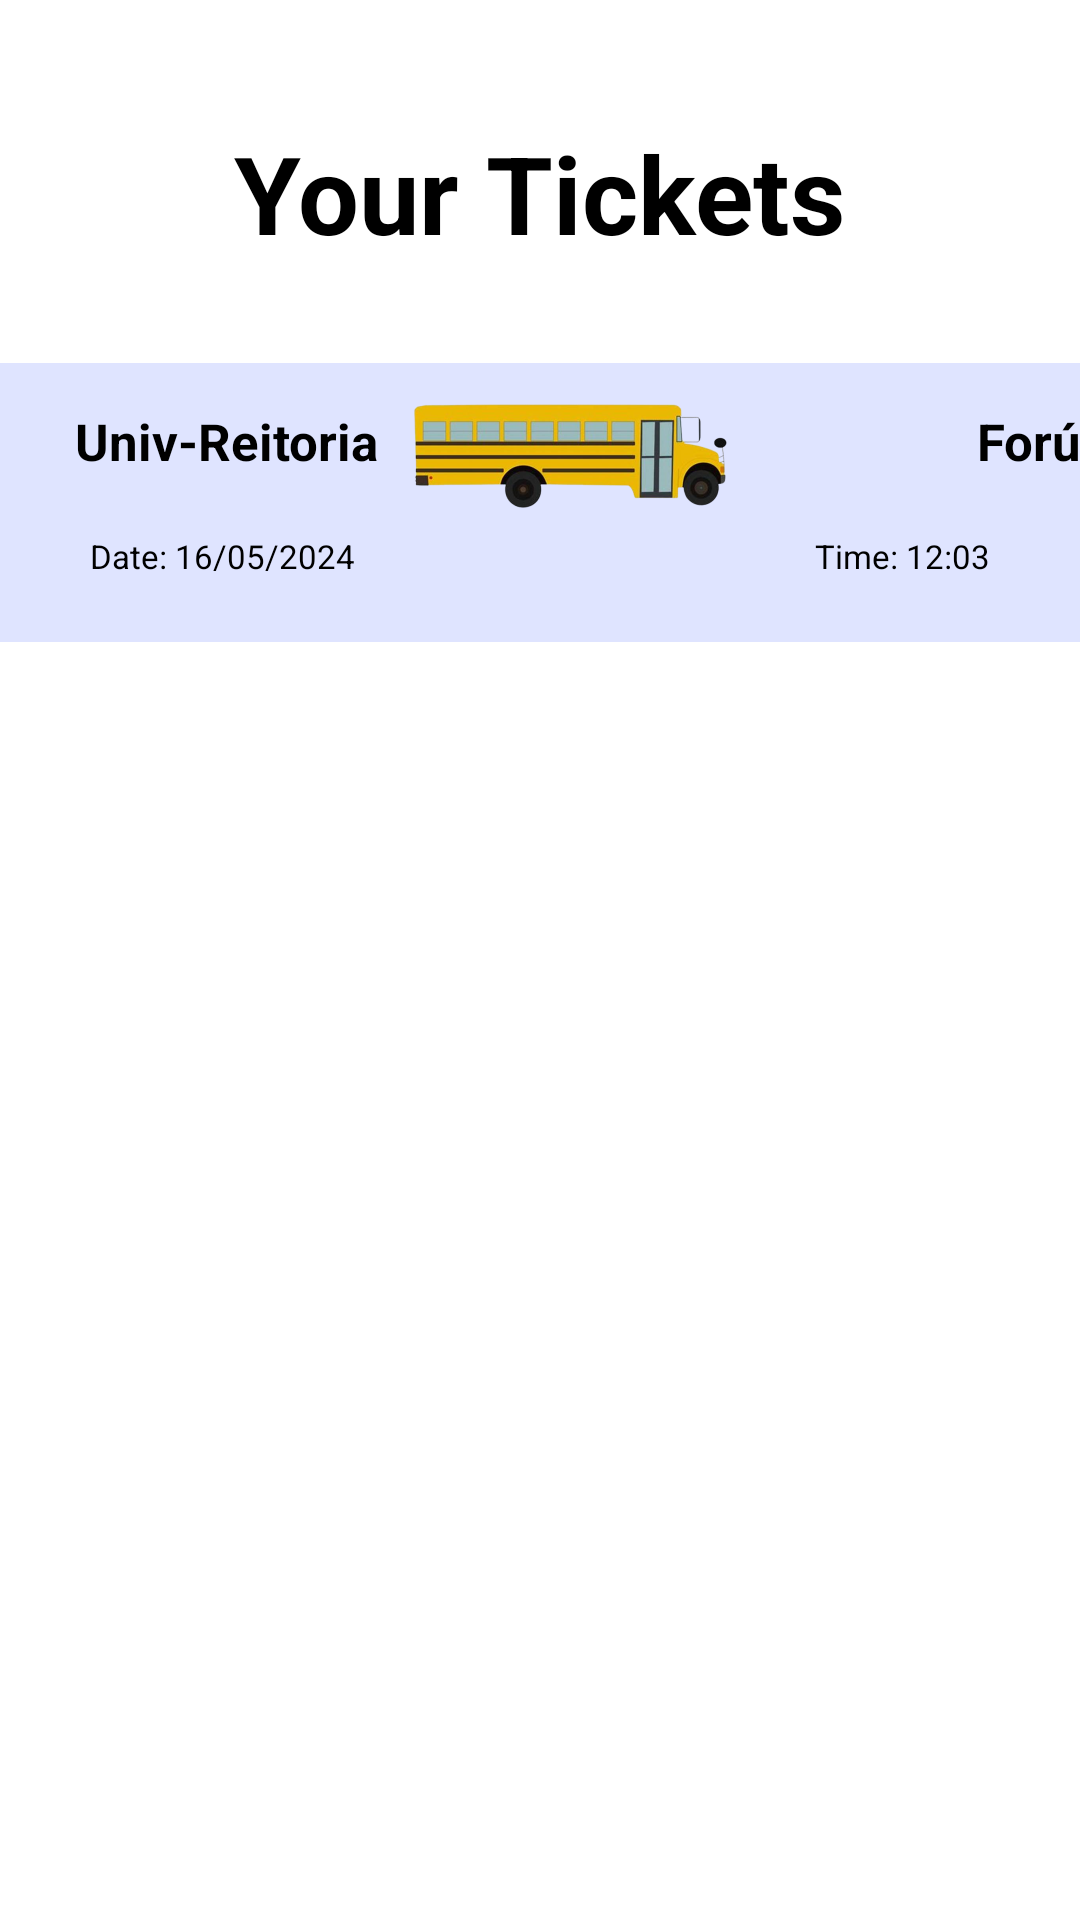

Android layout source for this screen:
<!-- AndroidManifest.xml: application theme Base.Theme.MyApplicationTest -->
<!-- res/layout/fragment_ticket_with_tickets.xml -->
<?xml version="1.0" encoding="utf-8"?>
<FrameLayout xmlns:android="http://schemas.android.com/apk/res/android"
    xmlns:app="http://schemas.android.com/apk/res-auto"
    xmlns:tools="http://schemas.android.com/tools"
    android:layout_width="match_parent"
    android:layout_height="match_parent"
    tools:context=".ticket.TicketFragment">

    <TextView
        android:id="@+id/your_ticket_text"
        android:layout_width="wrap_content"
        android:layout_height="wrap_content"
        android:text="@string/your_ticket_message"
        android:textSize="36sp"
        android:layout_gravity="top|center"
        android:layout_marginTop="40dp"
        android:textStyle="bold"
        android:textColor="@android:color/black" />

    <View
        android:id="@+id/rectangle_1"
        android:layout_width="389dp"
        android:layout_height="93dp"
        android:layout_gravity="center_horizontal"
        android:background="@drawable/rectangle_1"
        android:layout_marginTop="121dp"/>

    <TextView
        android:id="@+id/univ_reitor"
        android:layout_width="129dp"
        android:layout_height="28dp"
        android:layout_alignParentLeft="true"
        android:layout_marginLeft="25dp"
        android:layout_alignParentTop="true"
        android:layout_marginTop="133dp"
        android:text="@string/univ_reitor"
        android:textSize="17sp"
        android:textStyle="bold"
        android:gravity="center_vertical"
        android:textColor="@android:color/black"/>

    <TextView
        android:id="@+id/for_m"
        android:layout_width="85dp"
        android:layout_height="28dp"
        android:layout_alignParentLeft="true"
        android:layout_marginLeft="290dp"
        android:layout_alignParentTop="true"
        android:layout_marginTop="133dp"
        android:text="@string/for_m"
        android:textSize="17sp"
        android:textStyle="bold"
        android:gravity="right|center_vertical"
        android:textColor="@android:color/black"/>

    <TextView
        android:layout_width="wrap_content"
        android:layout_height="wrap_content"
        android:text="Date: 16/05/2024"
        android:textSize="11dp"
        android:layout_marginTop="178dp"
        android:layout_marginLeft="30dp"
        android:textColor="@color/black"/>

    <TextView
        android:layout_width="wrap_content"
        android:layout_height="wrap_content"
        android:text="Time: 12:03"
        android:textSize="11dp"
        android:layout_marginTop="178dp"
        android:layout_marginRight="30dp"
        android:layout_gravity="right"
        android:textColor="@color/black"/>

    <ImageView
        android:id="@+id/my_image"
        android:layout_width="wrap_content"
        android:layout_height="wrap_content"
        android:layout_gravity="center_horizontal"
        android:layout_marginTop="98dp"
        android:layout_marginLeft="10dp"
        android:src="@mipmap/ic_bus_ticket_foreground"/>

</FrameLayout>
<!-- resources referenced by this layout -->
<resources>
  <color name="black">#FF000000</color>
  <!-- drawable rectangle_1 (drawable) -->
  <vector
      xmlns:android="http://schemas.android.com/apk/res/android"
      xmlns:aapt="http://schemas.android.com/aapt"
      android:width="389dp"
      android:height="93dp"
      android:viewportWidth="389"
      android:viewportHeight="93"
      >
      <group>
          <clip-path
              android:pathData="M10 0H379C384.523 0 389 4.47715 389 10V83C389 88.5228 384.523 93 379 93H10C4.47715 93 0 88.5228 0 83V10C0 4.47715 4.47715 0 10 0Z"
              />
          <path
              android:pathData="M0 0V93H389V0"
              android:fillColor="#335E77FF"
              />
      </group>
  </vector>
  <!-- mipmap ic_bus_ticket_foreground: webp bitmap (mipmap-hdpi, 9938 bytes) -->
  <string name="for_m">Forúm</string>
  <string name="univ_reitor">Univ-Reitoria</string>
  <string name="your_ticket_message">Your Tickets</string>
  <style name="Base.Theme.MyApplicationTest" parent="Theme.MaterialComponents.Light.NoActionBar">
  
      </style>
</resources>
